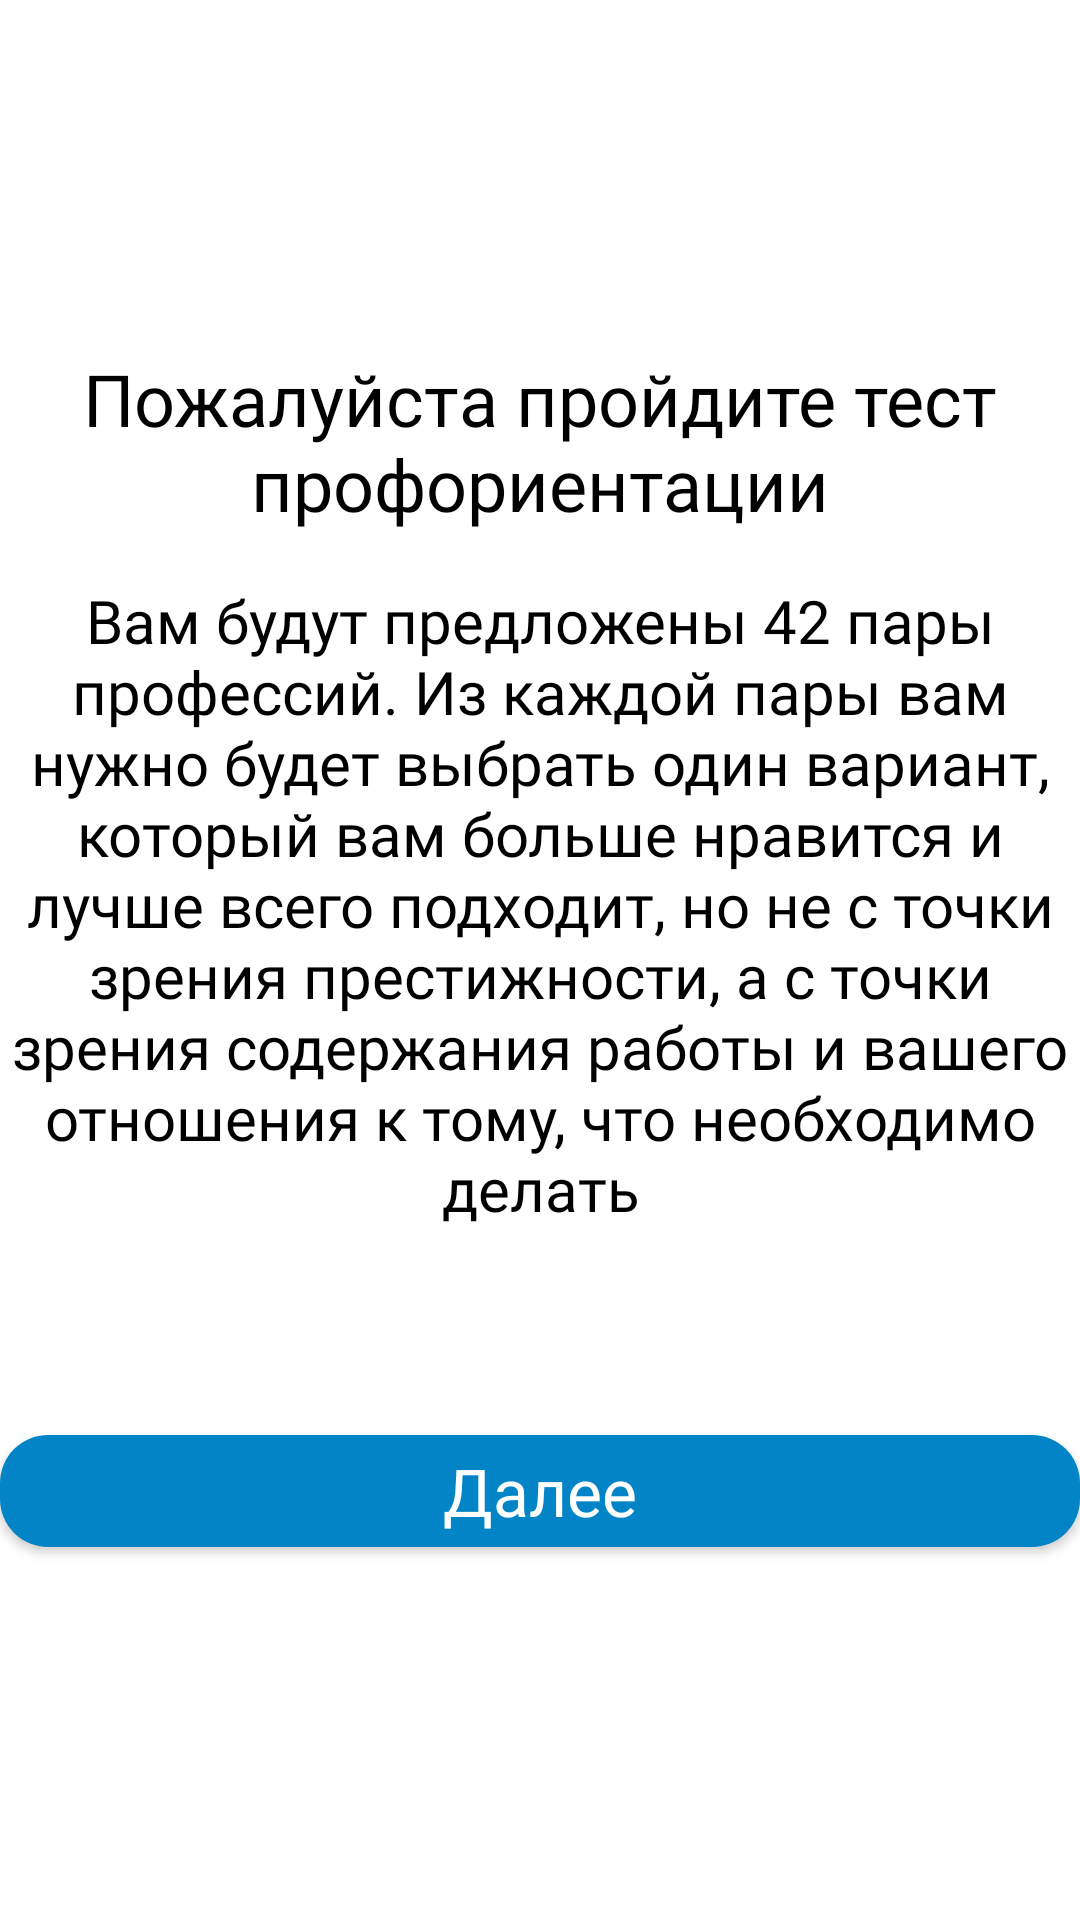

Reconstruct the res/layout file that produces this screen, plus the resources it refers to.
<!-- AndroidManifest.xml: application theme Theme.MaterialComponents.Light.NoActionBar -->
<!-- res/layout/fragment_no_persona.xml -->
<?xml version="1.0" encoding="utf-8"?>
<androidx.constraintlayout.widget.ConstraintLayout
    xmlns:android="http://schemas.android.com/apk/res/android"
    xmlns:app="http://schemas.android.com/apk/res-auto"
    xmlns:tools="http://schemas.android.com/tools"
    android:layout_width="match_parent"
    android:layout_height="match_parent"
    android:paddingTop="@dimen/BotNavBarHeight"
    android:paddingBottom="@dimen/BotNavBarHeight"
    android:layout_margin="40dp"
    tools:context=".ui.StartTestFragment">

    <TextView
        android:id="@+id/textView"
        android:layout_width="wrap_content"
        android:layout_height="wrap_content"
        android:fontFamily="@font/montserrat"
        android:gravity="center_horizontal"
        android:text="Пожалуйста пройдите тест профориентации"
        android:textColor="#000000"
        android:textSize="24sp"
        app:layout_constraintBottom_toBottomOf="parent"
        app:layout_constraintEnd_toEndOf="parent"
        app:layout_constraintStart_toStartOf="parent"
        app:layout_constraintTop_toTopOf="parent"
        app:layout_constraintVertical_bias="0.13" />

    <TextView
        android:id="@+id/textView3"
        android:layout_width="wrap_content"
        android:layout_height="wrap_content"
        android:layout_marginTop="16dp"
        android:fontFamily="@font/montserrat"
        android:gravity="center_horizontal"
        android:text="Вам будут предложены 42 пары профессий. Из каждой пары вам нужно будет выбрать один вариант, который вам больше нравится и лучше всего подходит, но не с точки зрения престижности, а с точки зрения содержания работы и вашего отношения к тому, что необходимо делать"
        android:textColor="#000000"
        android:textSize="20sp"
        app:layout_constraintEnd_toEndOf="parent"
        app:layout_constraintStart_toStartOf="parent"
        app:layout_constraintTop_toBottomOf="@+id/textView" />

    <com.google.android.material.button.MaterialButton
        android:id="@+id/goto_test_btn"
        android:layout_width="match_parent"
        android:layout_height="wrap_content"
        android:fontFamily="@font/montserrat"
        android:text="Далее"
        android:textAppearance="@style/TextAppearance.AppCompat.Large"
        app:backgroundTint="#0284C7"
        app:cornerRadius="16dp"
        app:layout_constraintBottom_toBottomOf="parent"
        app:layout_constraintEnd_toEndOf="parent"
        app:layout_constraintStart_toStartOf="parent"
        app:layout_constraintTop_toBottomOf="@+id/textView3" />

</androidx.constraintlayout.widget.ConstraintLayout>
<!-- resources referenced by this layout -->
<resources>
  <dimen name="BotNavBarHeight">56dp</dimen>
</resources>
